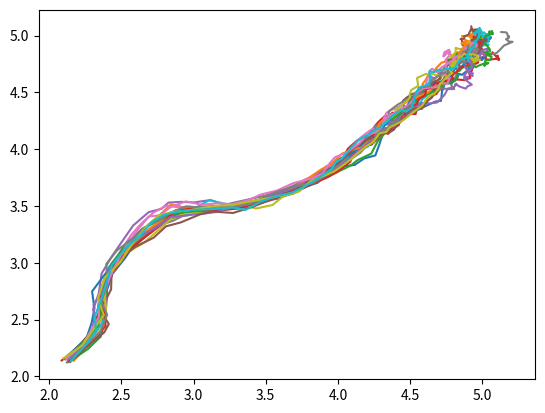

Write the Python code that produced this figure. (Note: this script raises an exception after producing the figure.)
import numpy as np
import matplotlib.pyplot as plt
from matplotlib import cm


fig, ax = plt.subplots()
fig2, ax2 = plt.subplots(subplot_kw={"projection": "3d"})

dt = 0.01
goal =  np.array([5,5])
obs1 = np.array([2.8 ,2.5])
obs2 = np.array([3,4])

def force(pose,goal,obsPose1,obsPose2):
    K = 5
    K2 = 1
    d0 = 3
    d_ob1 =np.linalg.norm(obsPose1-pose)
    d_ob2 =np.linalg.norm(obsPose2-pose)
    return K*(goal-pose) + 2*K2*(1/d_ob1-1/d0)*1/d_ob1**(5/2)*(pose-obsPose1) +  2*K2*(1/d_ob2-1/d0)*1/d_ob2**(5/2)*(pose-obsPose2)
    # return - 2*K2/((np.linalg.norm(obsPose-pose)+1e-3)**3)*np.ones(2)

def PotentialField(pose,goal,obsPose1,obsPose2):
    K = 2
    K2 = 1
    d0 = 3
    return K*np.linalg.norm(goal-pose) + K2*(1/np.linalg.norm(obsPose1-pose)-1/3)**2 + K2*(1/np.linalg.norm(obsPose2-pose)-1/3)**2
    # return - 2*K2/((np.linalg.norm(obsPose-pose)+1e-3)**3)*np.ones(2)
def plotpotential():

    X=np.linspace(2,4,100)
    Y=np.linspace(2,4,100)
    X, Y = np.meshgrid(X, Y)
    Z=np.zeros_like(X)
    for i in range(X.shape[0]):
        for j in range(X.shape[1]):
            Z[i,j] = min(50.,PotentialField(np.array([X[i,j],Y[i,j]]),goal,obs1,obs2))
    surf = ax2.plot_surface(X, Y, Z, cmap=cm.coolwarm,
                       linewidth=0, antialiased=False)
    plt.show()

def plotQuiver():
    goal =  np.array([5,5])
    obs = np.array([2.5,2.5])
    x = np.arange(0,5.2,0.2)
    y = np.arange(0,5.2,0.2)
    X, Y = np.meshgrid(x, y)
    F=[]
    for i,j in zip(X,Y):
        for p,q in zip(i,j):
            print (p,q)
            F.append(force(np.array([p,q]),goal,obs))
    F=np.array(F)
    ax.quiver(X,Y,F[:,0],F[:,1])

    ax.xaxis.set_ticks([])
    ax.yaxis.set_ticks([])
    ax.axis([-0.2, 5.2, -0.2, 5.2])
    ax.set_aspect('equal')

    plt.show()
def pointmass(x,u):
    return x + u*dt + 0.02*np.random.randn(2)
def main():
    noSamples = 20
    for j in range(noSamples):
        follower = np.array([2,2])
        _X,_U,_C=[],[],[]
        for i in range(80):
            u = force(follower,goal,obs1,obs2)
            c = PotentialField(follower,goal,obs1,obs2)
            print (i,u)
            follower = pointmass(follower,u)
            print ("follower",follower[0],follower[1])
            _X.append(follower)
            _U.append(u)
            _C.append(c)
            # if i%5==0:
            #     plt.figure(3)
            #     plt.cla()
            #     plt.scatter(follower[0],follower[1])
            #     plt.scatter(obs1[0],obs1[1])
            #     plt.scatter(obs2[0],obs2[1])
            #     plt.scatter(goal[0],goal[1])
            #     plt.axis([0,6,0,6])
            #     plt.pause(1e-6)
        if j==0:
            X=np.array(_X)
            U=np.array(_U)
            C=np.array(_C).reshape(-1,1)
        else:
            X=np.append(X,np.array(_X),axis=1)
            U=np.append(U,np.array(_U),axis=1)
            C=np.append(C,np.array(_C).reshape(-1,1),axis=1)

    plt.figure(4)
    for k in range(noSamples):
        plt.plot(X[:,k*2],X[:,k*2+1])
    plt.show()
    np.savetxt("xTraj",X)
    np.savetxt("uTraj",U)
    np.savetxt("cTraj",C)
if __name__=="__main__":
    main()
    # plotpotential()
    plotQuiver()
